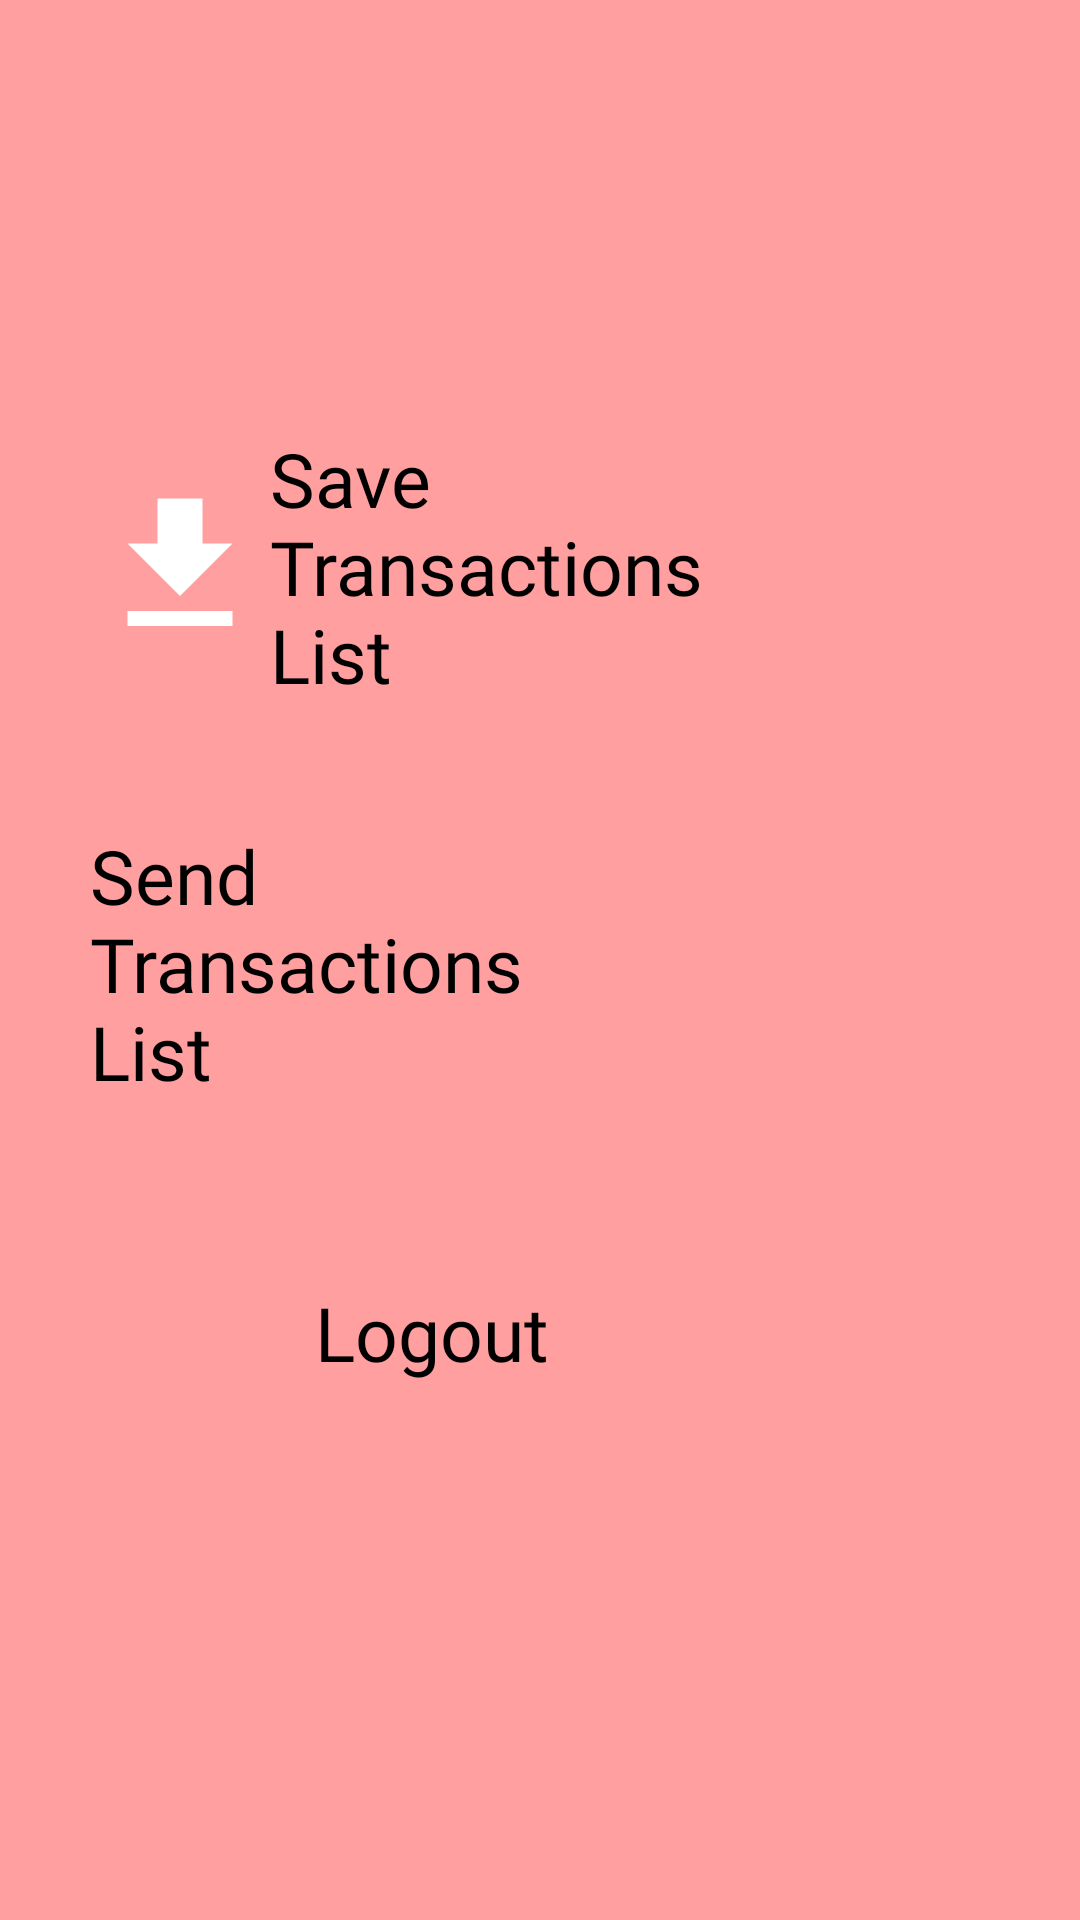

Write the Android layout XML for this screen, with the resource values it uses.
<!-- AndroidManifest.xml: application theme Theme.Bondoman_pdd -->
<!-- res/layout/fragment_settings.xml -->
<?xml version="1.0" encoding="utf-8"?>
<androidx.constraintlayout.widget.ConstraintLayout xmlns:android="http://schemas.android.com/apk/res/android"
    xmlns:app="http://schemas.android.com/apk/res-auto"
    xmlns:tools="http://schemas.android.com/tools"
    android:layout_width="match_parent"
    android:layout_height="match_parent"
    android:background="@color/background"
    tools:context=".ui.transactions.TransactionsFragment">

    <LinearLayout
        android:layout_width="match_parent"
        android:layout_height="match_parent"
        android:orientation="vertical"
        android:gravity="center"
        android:background="@color/background">

        <Button
            android:id="@+id/savebutton"
            android:layout_width="300dp"
            android:layout_height="wrap_content"
            android:layout_gravity="center_horizontal"
            android:backgroundTint="@color/button_background"
            android:drawableLeft="@drawable/download_button"
            android:fontFamily="@font/montserrat_medium"
            android:orientation="vertical"
            android:text="@string/save_transactions"
            android:textAllCaps="false"
            android:textSize="25sp" />

        <Button
            android:id="@+id/sendbutton"
            android:layout_width="300dp"
            android:layout_height="wrap_content"
            android:layout_gravity="center_horizontal"
            android:layout_marginTop="40dp"
            android:backgroundTint="@color/button_background"
            android:drawableLeft="@drawable/send_button"
            android:fontFamily="@font/montserrat_medium"
            android:orientation="vertical"
            android:text="@string/send_transactions"
            android:textAllCaps="false"
            android:textSize="25sp"/>

        <Button
            android:id="@+id/logoutbutton"
            android:layout_width="150dp"
            android:layout_height="70dp"
            android:layout_gravity="center_horizontal"
            android:layout_marginTop="60dp"
            android:backgroundTint="@color/logout"
            android:fontFamily="@font/montserrat_bold"
            android:text="@string/logout"
            android:textAllCaps="false"
            android:textSize="25sp" />
    </LinearLayout>

</androidx.constraintlayout.widget.ConstraintLayout>
<!-- resources referenced by this layout -->
<resources>
  <color name="background">#FF9F9F</color>
  <color name="button_background">#FF5894</color>
  <color name="logout">#FF0000</color>
  <!-- drawable download_button (drawable) -->
  <vector xmlns:android="http://schemas.android.com/apk/res/android" android:height="60dp" android:tint="#FFFFFF" android:viewportHeight="24" android:viewportWidth="24" android:width="60dp">
        
      <path android:fillColor="@android:color/white" android:pathData="M5,20h14v-2H5V20zM19,9h-4V3H9v6H5l7,7L19,9z"/>
      
  </vector>
  <string name="logout">Logout</string>
  <string name="save_transactions">Save\nTransactions\nList</string>
  <string name="send_transactions">Send\nTransactions\nList</string>
  <style name="Theme.Bondoman_pdd" parent="Base.Theme.Bondoman_pdd">
          
          <item name="android:navigationBarColor">@android:color/transparent</item>
          <item name="android:statusBarColor">@android:color/transparent</item>
          <item name="android:windowLightStatusBar">?attr/isLightTheme</item>
      </style>
</resources>
